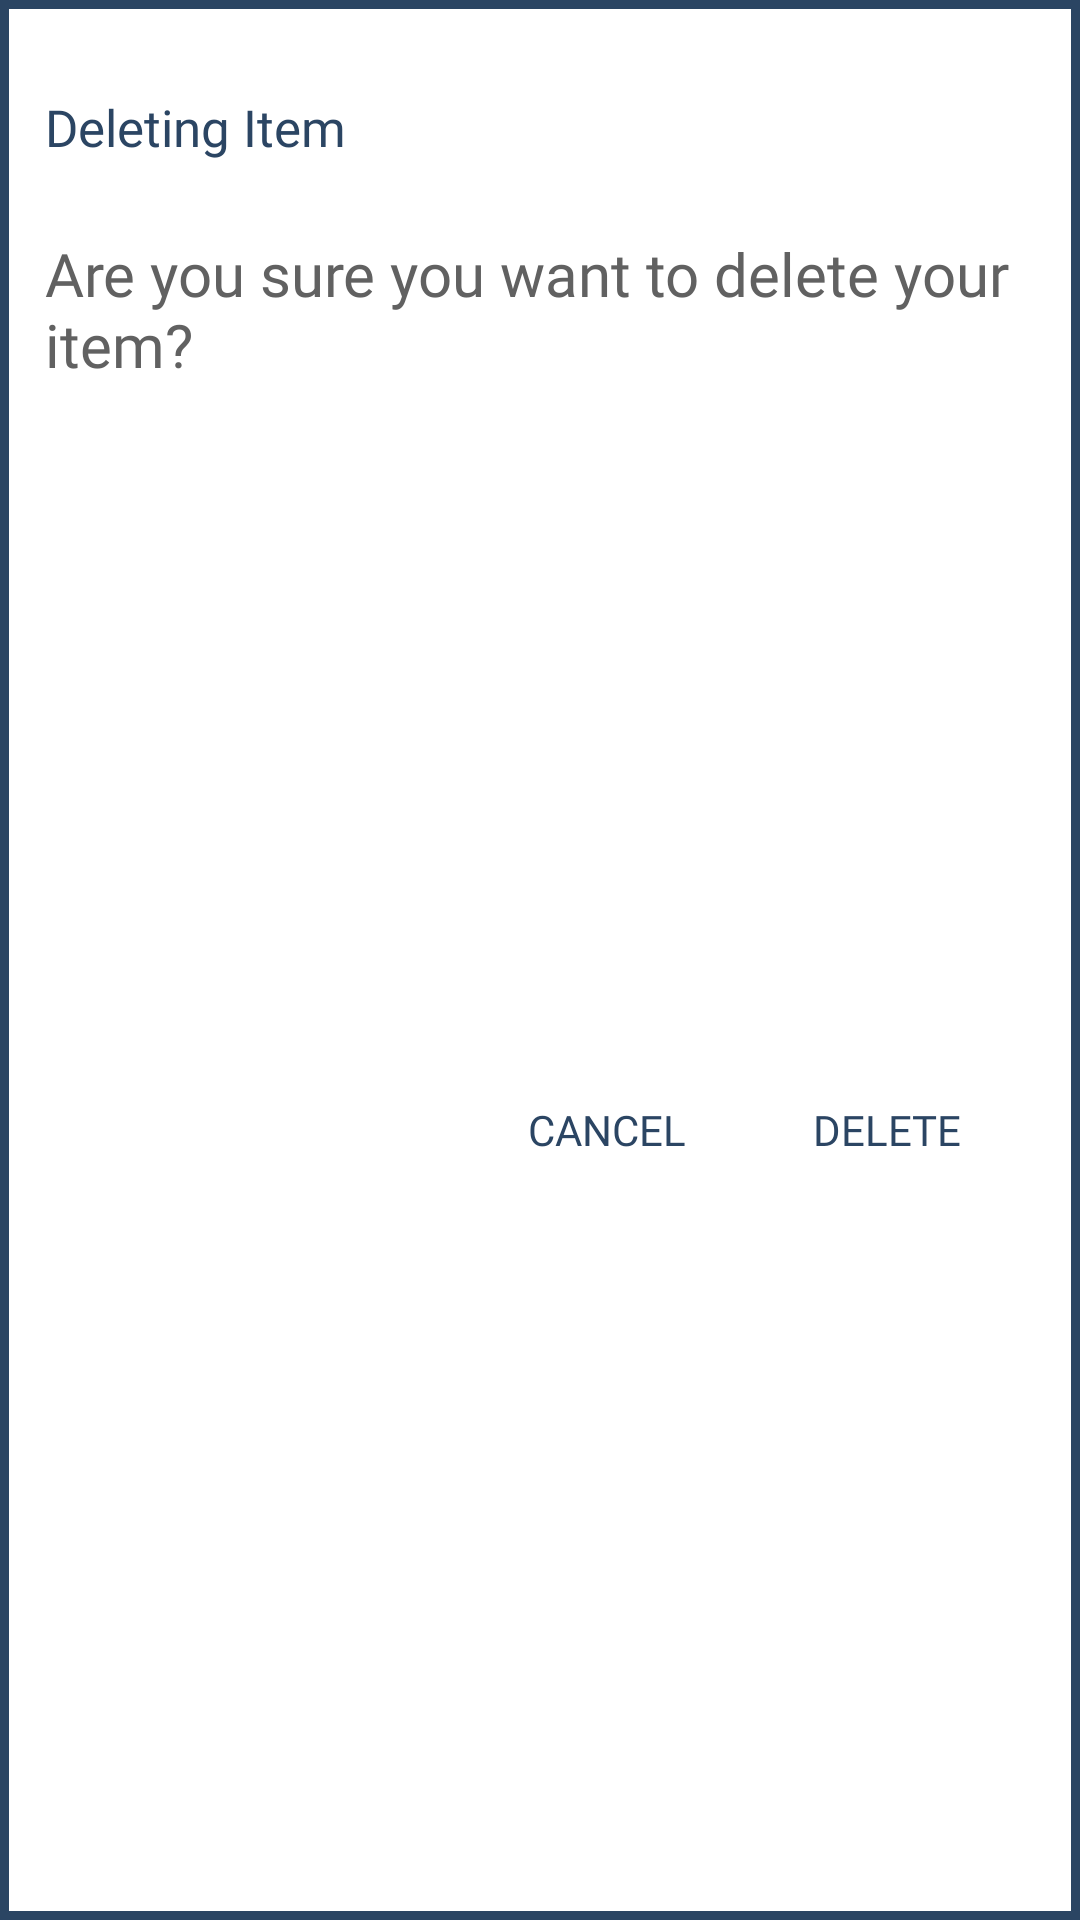

Write the Android layout XML for this screen, with the resource values it uses.
<!-- AndroidManifest.xml: application theme Theme.IFOUND -->
<!-- res/layout/delete_dialog.xml -->
<?xml version="1.0" encoding="utf-8"?>
<androidx.constraintlayout.widget.ConstraintLayout xmlns:android="http://schemas.android.com/apk/res/android"
    android:layout_width="330dp"
    android:layout_height="wrap_content"
    xmlns:app="http://schemas.android.com/apk/res-auto"
    android:padding="15dp"
    android:background="@drawable/bg_dialog"
    android:layout_margin="12dp">

    <TextView
        android:id="@+id/title"
        android:layout_width="wrap_content"
        android:layout_height="wrap_content"
        android:layout_marginTop="16dp"
        android:layout_marginEnd="200dp"
        android:fontFamily="@font/bold"
        android:text="Deleting Item"
        android:textSize="17sp"
        android:textColor="@color/blue_LostForm_Title"
        app:layout_constraintEnd_toEndOf="parent"
        app:layout_constraintHorizontal_bias="0.0"
        app:layout_constraintStart_toStartOf="parent"
        app:layout_constraintTop_toTopOf="parent" />

    <TextView
        android:id="@+id/message"
        android:layout_width="wrap_content"
        android:layout_height="wrap_content"
        android:layout_marginTop="24dp"
        android:text="Are you sure you want to delete your item?"
        android:textSize="20sp"
        android:textColor="@color/darkergray"
        android:fontFamily="@font/regular"
        app:layout_constraintEnd_toEndOf="parent"
        app:layout_constraintHorizontal_bias="1.0"
        app:layout_constraintStart_toStartOf="parent"
        app:layout_constraintTop_toBottomOf="@id/title" />
    <androidx.appcompat.widget.AppCompatButton
        android:id="@+id/dialog_cancel"
        android:layout_width="wrap_content"
        android:layout_height="wrap_content"
        android:text="cancel"
        android:background="@color/transparent"
        android:fontFamily="@font/semibold"
        android:textColor="@color/blue_LostForm_Title"
        android:layout_marginStart="50dp"
        app:layout_constraintTop_toBottomOf="@id/message"
        app:layout_constraintStart_toStartOf="parent"
        app:layout_constraintEnd_toEndOf="@id/dialog_delete"
        app:layout_constraintBottom_toBottomOf="parent"/>
    <androidx.appcompat.widget.AppCompatButton
        android:id="@+id/dialog_delete"
        android:layout_width="wrap_content"
        android:layout_height="wrap_content"
        android:fontFamily="@font/bolditalic"
        android:text="delete"
        android:background="@color/transparent"
        android:textColor="@color/blue_LostForm_Title"
        app:layout_constraintTop_toBottomOf="@id/message"
        app:layout_constraintStart_toEndOf="@id/dialog_cancel"
        app:layout_constraintEnd_toEndOf="parent"
        app:layout_constraintBottom_toBottomOf="parent"/>



</androidx.constraintlayout.widget.ConstraintLayout>
<!-- resources referenced by this layout -->
<resources>
  <color name="blue_LostForm_Title">#2B4563</color>
  <color name="darkergray">#616161</color>
  <color name="transparent">#005F747C</color>
  <!-- drawable bg_dialog (drawable) -->
  <?xml version="1.0" encoding="utf-8"?>
  <shape xmlns:android="http://schemas.android.com/apk/res/android"
      android:shape="rectangle">
      <solid android:color="#FFFF"
          />
      <stroke android:width="3dp" android:color="@color/blue_LostForm_Title" />
  
  </shape>
  <style name="Theme.IFOUND" parent="Base.Theme.IFOUND" />
  <style name="Base.Theme.IFOUND" parent="Theme.MaterialComponents.DayNight.NoActionBar">
          
          
  
          <item name="colorPrimary">#2c62ec</item>
          <item name="colorPrimaryVariant">#3e7cbb</item>
          <item name="colorOnPrimary">#ffffff</item>
  
          <item name="colorSecondary">#FD5068</item>
          <item name="colorSecondaryVariant">#fc7184</item>
          <item name="colorOnSecondary">#ffffff</item>
  
  
      </style>
</resources>
